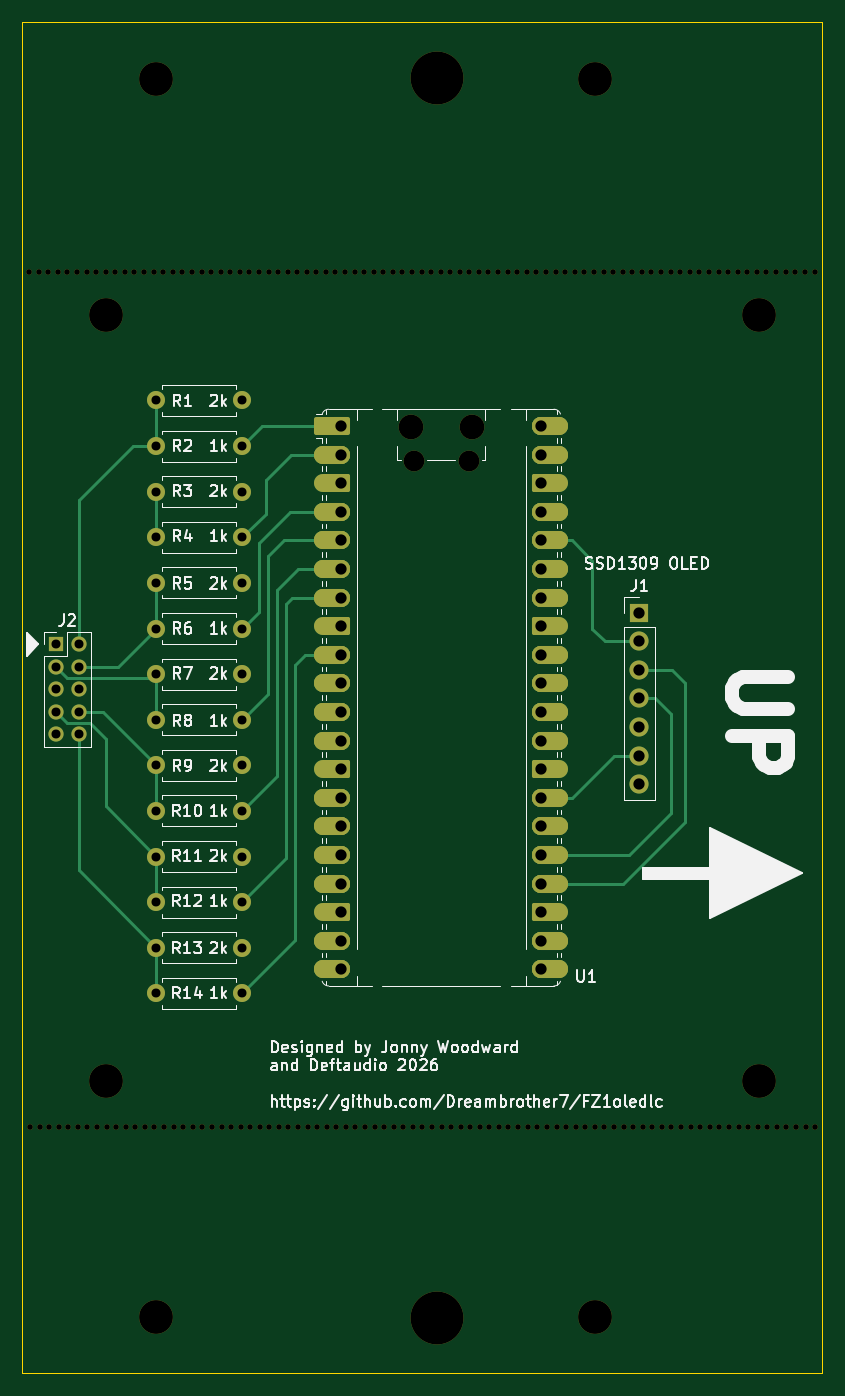
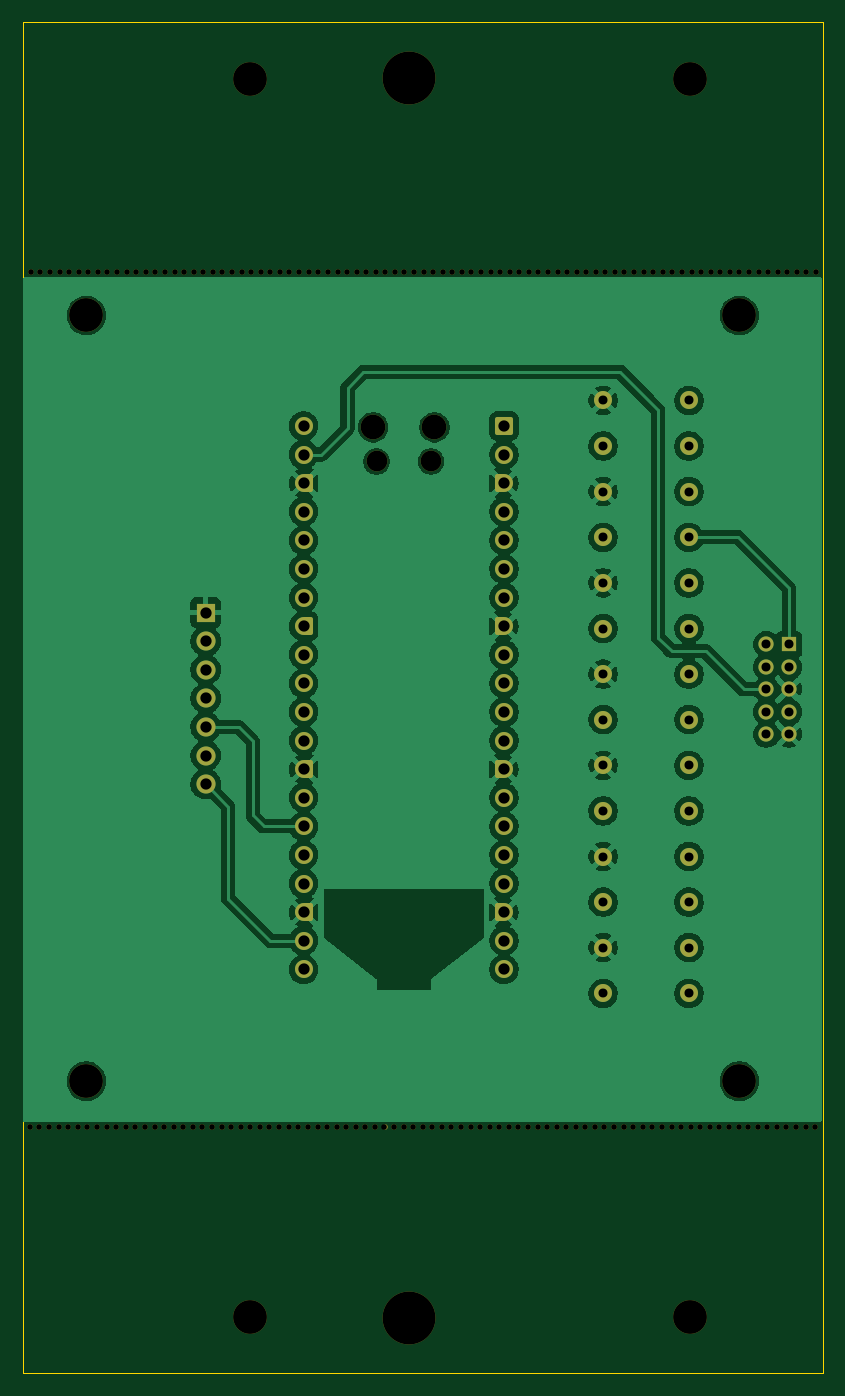
Circuit board: 11 layer files. Board 71.1 x 120.0 mm.
- bottom_copper: Pico_FZ1_OLED_PCB-B_Cu.gbr (169267 bytes)
- bottom_mask: Pico_FZ1_OLED_PCB-B_Mask.gbr (9780 bytes)
- paste: Pico_FZ1_OLED_PCB-B_Paste.gbr (498 bytes)
- bottom_silk: Pico_FZ1_OLED_PCB-B_Silkscreen.gbr (499 bytes)
- outline: Pico_FZ1_OLED_PCB-Edge_Cuts.gbr (658 bytes)
- top_copper: Pico_FZ1_OLED_PCB-F_Cu.gbr (12047 bytes)
- top_mask: Pico_FZ1_OLED_PCB-F_Mask.gbr (12754 bytes)
- paste: Pico_FZ1_OLED_PCB-F_Paste.gbr (498 bytes)
- top_silk: Pico_FZ1_OLED_PCB-F_Silkscreen.gbr (85849 bytes)
- drill: Pico_FZ1_OLED_PCB-NPTH.drl (3656 bytes)
- drill: Pico_FZ1_OLED_PCB-PTH.drl (1828 bytes)

=== bottom_copper: Pico_FZ1_OLED_PCB-B_Cu.gbr (169267 bytes, source omitted) ===
=== bottom_mask: Pico_FZ1_OLED_PCB-B_Mask.gbr (9780 bytes, source omitted) ===
=== paste: Pico_FZ1_OLED_PCB-B_Paste.gbr ===
G04 #@! TF.GenerationSoftware,KiCad,Pcbnew,10.0.1*
G04 #@! TF.CreationDate,2026-06-04T08:24:52-07:00*
G04 #@! TF.ProjectId,Pico_FZ1_OLED_PCB,5069636f-5f46-45a3-915f-4f4c45445f50,rev?*
G04 #@! TF.SameCoordinates,Original*
G04 #@! TF.FileFunction,Paste,Bot*
G04 #@! TF.FilePolarity,Positive*
%FSLAX46Y46*%
G04 Gerber Fmt 4.6, Leading zero omitted, Abs format (unit mm)*
G04 Created by KiCad (PCBNEW 10.0.1) date 2026-06-04 08:24:52*
%MOMM*%
%LPD*%
G01*
G04 APERTURE LIST*
G04 APERTURE END LIST*
M02*

=== bottom_silk: Pico_FZ1_OLED_PCB-B_Silkscreen.gbr ===
G04 #@! TF.GenerationSoftware,KiCad,Pcbnew,10.0.1*
G04 #@! TF.CreationDate,2026-06-04T08:24:52-07:00*
G04 #@! TF.ProjectId,Pico_FZ1_OLED_PCB,5069636f-5f46-45a3-915f-4f4c45445f50,rev?*
G04 #@! TF.SameCoordinates,Original*
G04 #@! TF.FileFunction,Legend,Bot*
G04 #@! TF.FilePolarity,Positive*
%FSLAX46Y46*%
G04 Gerber Fmt 4.6, Leading zero omitted, Abs format (unit mm)*
G04 Created by KiCad (PCBNEW 10.0.1) date 2026-06-04 08:24:52*
%MOMM*%
%LPD*%
G01*
G04 APERTURE LIST*
G04 APERTURE END LIST*
M02*

=== outline: Pico_FZ1_OLED_PCB-Edge_Cuts.gbr ===
G04 #@! TF.GenerationSoftware,KiCad,Pcbnew,10.0.1*
G04 #@! TF.CreationDate,2026-06-04T08:24:52-07:00*
G04 #@! TF.ProjectId,Pico_FZ1_OLED_PCB,5069636f-5f46-45a3-915f-4f4c45445f50,rev?*
G04 #@! TF.SameCoordinates,Original*
G04 #@! TF.FileFunction,Profile,NP*
%FSLAX46Y46*%
G04 Gerber Fmt 4.6, Leading zero omitted, Abs format (unit mm)*
G04 Created by KiCad (PCBNEW 10.0.1) date 2026-06-04 08:24:52*
%MOMM*%
%LPD*%
G01*
G04 APERTURE LIST*
G04 #@! TA.AperFunction,Profile*
%ADD10C,0.100000*%
G04 #@! TD*
G04 APERTURE END LIST*
D10*
X81928236Y-33860000D02*
X152978236Y-33860000D01*
X152978236Y-153880000D01*
X81928236Y-153880000D01*
X81928236Y-33860000D01*
M02*

=== top_copper: Pico_FZ1_OLED_PCB-F_Cu.gbr (12047 bytes, source omitted) ===
=== top_mask: Pico_FZ1_OLED_PCB-F_Mask.gbr (12754 bytes, source omitted) ===
=== paste: Pico_FZ1_OLED_PCB-F_Paste.gbr ===
G04 #@! TF.GenerationSoftware,KiCad,Pcbnew,10.0.1*
G04 #@! TF.CreationDate,2026-06-04T08:24:52-07:00*
G04 #@! TF.ProjectId,Pico_FZ1_OLED_PCB,5069636f-5f46-45a3-915f-4f4c45445f50,rev?*
G04 #@! TF.SameCoordinates,Original*
G04 #@! TF.FileFunction,Paste,Top*
G04 #@! TF.FilePolarity,Positive*
%FSLAX46Y46*%
G04 Gerber Fmt 4.6, Leading zero omitted, Abs format (unit mm)*
G04 Created by KiCad (PCBNEW 10.0.1) date 2026-06-04 08:24:52*
%MOMM*%
%LPD*%
G01*
G04 APERTURE LIST*
G04 APERTURE END LIST*
M02*

=== top_silk: Pico_FZ1_OLED_PCB-F_Silkscreen.gbr (85849 bytes, source omitted) ===
=== drill: Pico_FZ1_OLED_PCB-NPTH.drl ===
M48
; DRILL file KiCad 10.0.1 date 2026-06-04T08:24:55
; FORMAT={-:-/ absolute / metric / decimal}
; #@! TF.CreationDate,2026-06-04T08:24:55-07:00
; #@! TF.GenerationSoftware,Kicad,Pcbnew,10.0.1
; #@! TF.FileFunction,NonPlated,1,2,NPTH
FMAT,2
METRIC
; #@! TA.AperFunction,NonPlated,NPTH,ComponentDrill
T1C0.500
; #@! TA.AperFunction,NonPlated,NPTH,ComponentDrill
T2C1.850
; #@! TA.AperFunction,NonPlated,NPTH,ComponentDrill
T3C2.200
; #@! TA.AperFunction,NonPlated,NPTH,ComponentDrill
T4C3.000
; #@! TA.AperFunction,NonPlated,NPTH,ComponentDrill
T5C4.700
%
G90
G05
T1
X82.525Y-56.032
X82.601Y-132.029
X83.375Y-56.032
X83.451Y-132.029
X84.225Y-56.032
X84.301Y-132.029
X85.075Y-56.032
X85.151Y-132.029
X85.925Y-56.032
X86.001Y-132.029
X86.775Y-56.032
X86.851Y-132.029
X87.625Y-56.032
X87.701Y-132.029
X88.475Y-56.032
X88.551Y-132.029
X89.325Y-56.032
X89.401Y-132.029
X90.17Y-56.032
X90.246Y-132.029
X91.02Y-56.032
X91.096Y-132.029
X91.87Y-56.032
X91.946Y-132.029
X92.72Y-56.032
X92.796Y-132.029
X93.57Y-56.032
X93.646Y-132.029
X94.42Y-56.032
X94.496Y-132.029
X95.27Y-56.032
X95.346Y-132.029
X96.12Y-56.032
X96.196Y-132.029
X96.97Y-56.032
X97.046Y-132.029
X97.831Y-56.032
X97.907Y-132.029
X98.681Y-56.032
X98.757Y-132.029
X99.531Y-56.032
X99.607Y-132.029
X100.381Y-56.032
X100.457Y-132.029
X101.231Y-56.032
X101.307Y-132.029
X102.081Y-56.032
X102.157Y-132.029
X102.931Y-56.032
X103.007Y-132.029
X103.781Y-56.032
X103.857Y-132.029
X104.631Y-56.032
X104.707Y-132.029
X105.476Y-56.032
X105.552Y-132.029
X106.326Y-56.032
X106.402Y-132.029
X107.176Y-56.032
X107.252Y-132.029
X108.026Y-56.032
X108.102Y-132.029
X108.876Y-56.032
X108.952Y-132.029
X109.726Y-56.032
X109.802Y-132.029
X110.576Y-56.032
X110.652Y-132.029
X111.426Y-56.032
X111.502Y-132.029
X112.276Y-56.032
X112.352Y-132.029
X113.122Y-56.032
X113.198Y-132.029
X113.972Y-56.032
X114.048Y-132.029
X114.822Y-56.032
X114.898Y-132.029
X115.672Y-56.032
X115.748Y-132.029
X116.522Y-56.032
X116.598Y-132.029
X117.372Y-56.032
X117.448Y-132.029
X118.222Y-56.032
X118.298Y-132.029
X119.072Y-56.032
X119.148Y-132.029
X119.922Y-56.032
X119.998Y-132.029
X120.767Y-56.032
X120.843Y-132.029
X121.617Y-56.032
X121.693Y-132.029
X122.467Y-56.032
X122.543Y-132.029
X123.317Y-56.032
X123.393Y-132.029
X124.167Y-56.032
X124.243Y-132.029
X125.017Y-56.032
X125.093Y-132.029
X125.867Y-56.032
X125.943Y-132.029
X126.717Y-56.032
X126.793Y-132.029
X127.567Y-56.032
X127.643Y-132.029
X128.438Y-56.032
X128.514Y-132.029
X129.288Y-56.032
X129.364Y-132.029
X130.138Y-56.032
X130.214Y-132.029
X130.988Y-56.032
X131.064Y-132.029
X131.838Y-56.032
X131.914Y-132.029
X132.688Y-56.032
X132.764Y-132.029
X133.538Y-56.032
X133.614Y-132.029
X134.388Y-56.032
X134.464Y-132.029
X135.238Y-56.032
X135.314Y-132.029
X136.083Y-56.032
X136.159Y-132.029
X136.933Y-56.032
X137.009Y-132.029
X137.783Y-56.032
X137.859Y-132.029
X138.633Y-56.032
X138.709Y-132.029
X139.483Y-56.032
X139.559Y-132.029
X140.333Y-56.032
X140.409Y-132.029
X141.183Y-56.032
X141.259Y-132.029
X142.033Y-56.032
X142.109Y-132.029
X142.883Y-56.032
X142.959Y-132.029
X143.754Y-56.032
X143.83Y-132.029
X144.604Y-56.032
X144.68Y-132.029
X145.454Y-56.032
X145.53Y-132.029
X146.304Y-56.032
X146.38Y-132.029
X147.154Y-56.032
X147.23Y-132.029
X148.004Y-56.032
X148.08Y-132.029
X148.854Y-56.032
X148.93Y-132.029
X149.704Y-56.032
X149.78Y-132.029
X150.554Y-56.032
X150.63Y-132.029
X151.428Y-56.032
X151.504Y-132.029
X152.278Y-56.032
X152.354Y-132.029
T2
X116.703Y-72.885
X121.553Y-72.885
T3
X116.403Y-69.855
X121.853Y-69.855
T4
X89.328Y-59.918
X89.328Y-127.918
X93.75Y-38.89
X93.75Y-148.89
X132.75Y-38.89
X132.75Y-148.89
X147.328Y-59.918
X147.328Y-127.918
T5
X118.71Y-38.81
X118.71Y-148.93
M30

=== drill: Pico_FZ1_OLED_PCB-PTH.drl ===
M48
; DRILL file KiCad 10.0.1 date 2026-06-04T08:24:55
; FORMAT={-:-/ absolute / metric / decimal}
; #@! TF.CreationDate,2026-06-04T08:24:55-07:00
; #@! TF.GenerationSoftware,Kicad,Pcbnew,10.0.1
; #@! TF.FileFunction,Plated,1,2,PTH
FMAT,2
METRIC
; #@! TA.AperFunction,Plated,PTH,ComponentDrill
T1C0.800
; #@! TA.AperFunction,Plated,PTH,ComponentDrill
T2C1.000
%
G90
G05
T1
X84.928Y-89.118
X84.928Y-91.118
X84.928Y-93.118
X84.928Y-95.118
X84.928Y-97.118
X86.928Y-89.118
X86.928Y-91.118
X86.928Y-93.118
X86.928Y-95.118
X86.928Y-97.118
X93.808Y-67.468
X93.808Y-71.518
X93.808Y-75.568
X93.808Y-79.618
X93.808Y-83.668
X93.808Y-87.718
X93.808Y-91.768
X93.808Y-95.818
X93.808Y-99.868
X93.808Y-103.918
X93.808Y-107.968
X93.808Y-112.018
X93.808Y-116.068
X93.808Y-120.118
X101.428Y-67.468
X101.428Y-71.518
X101.428Y-75.568
X101.428Y-79.618
X101.428Y-83.668
X101.428Y-87.718
X101.428Y-91.768
X101.428Y-95.818
X101.428Y-99.868
X101.428Y-103.918
X101.428Y-107.968
X101.428Y-112.018
X101.428Y-116.068
X101.428Y-120.118
T2
X110.238Y-69.725
X110.238Y-72.265
X110.238Y-74.805
X110.238Y-77.345
X110.238Y-79.885
X110.238Y-82.425
X110.238Y-84.965
X110.238Y-87.505
X110.238Y-90.045
X110.238Y-92.585
X110.238Y-95.125
X110.238Y-97.665
X110.238Y-100.205
X110.238Y-102.745
X110.238Y-105.285
X110.238Y-107.825
X110.238Y-110.365
X110.238Y-112.905
X110.238Y-115.445
X110.238Y-117.985
X128.018Y-69.725
X128.018Y-72.265
X128.018Y-74.805
X128.018Y-77.345
X128.018Y-79.885
X128.018Y-82.425
X128.018Y-84.965
X128.018Y-87.505
X128.018Y-90.045
X128.018Y-92.585
X128.018Y-95.125
X128.018Y-97.665
X128.018Y-100.205
X128.018Y-102.745
X128.018Y-105.285
X128.018Y-107.825
X128.018Y-110.365
X128.018Y-112.905
X128.018Y-115.445
X128.018Y-117.985
X136.728Y-86.298
X136.728Y-88.838
X136.728Y-91.378
X136.728Y-93.918
X136.728Y-96.458
X136.728Y-98.998
X136.728Y-101.538
M30
